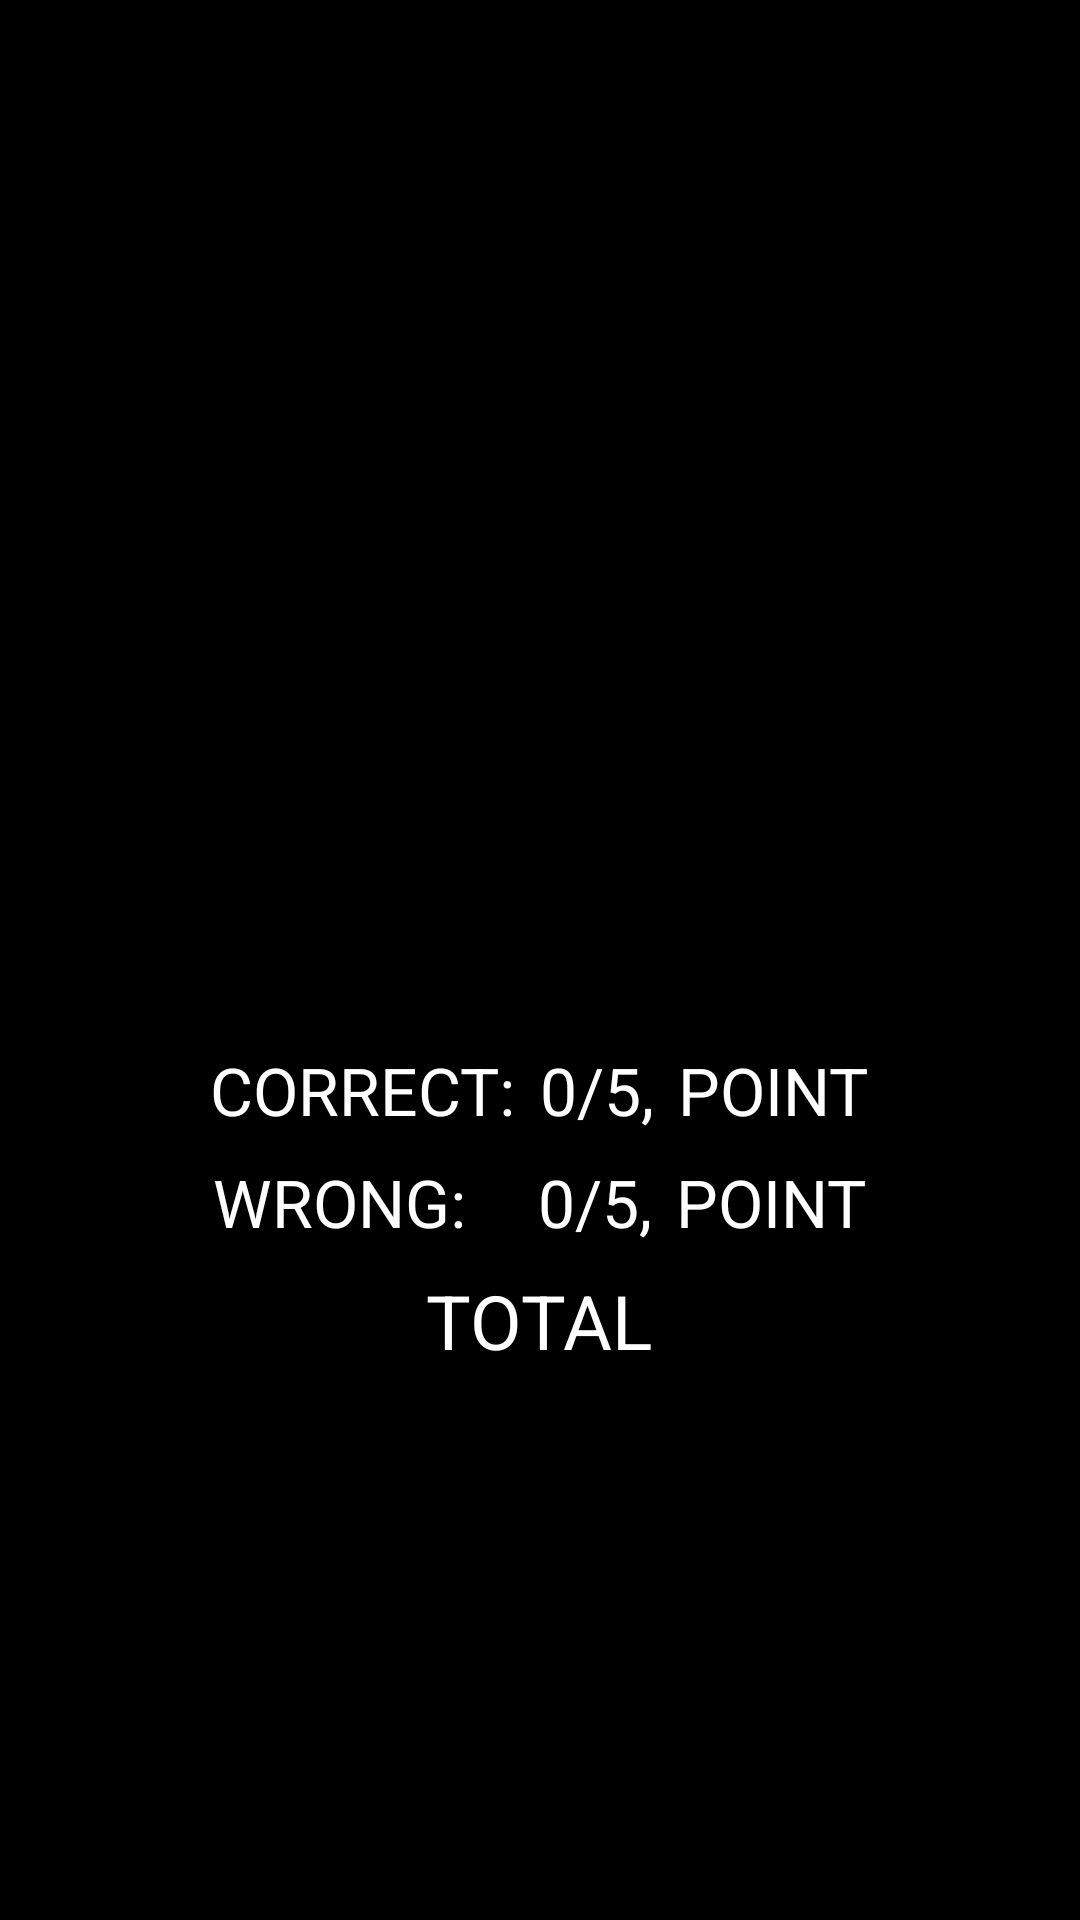

Reconstruct the res/layout file that produces this screen, plus the resources it refers to.
<!-- AndroidManifest.xml: application theme AppTheme -->
<!-- res/layout/toast_layout_for_checkbox.xml -->
<?xml version="1.0" encoding="utf-8"?>
<LinearLayout xmlns:android="http://schemas.android.com/apk/res/android"
    android:id="@+id/toast_layout_root"
    style="@style/ToastLayout"
    android:gravity="center"
    android:orientation="vertical"
    android:padding="@dimen/default_padding">

    <ImageView
        android:id="@+id/toast_img"
        style="@style/ToastImage"
        android:src="@drawable/correct" />

    <LinearLayout
        android:layout_width="match_parent"
        android:layout_height="wrap_content"
        android:layout_marginBottom="@dimen/default_margin"
        android:gravity="center_horizontal"
        android:orientation="horizontal">

        <TextView
            style="@style/ToastMessage"
            android:layout_marginRight="@dimen/default_margin"
            android:text="@string/correct_text" />

        <TextView
            android:id="@+id/toast_correct_number"
            style="@style/ToastMessage"
            android:text="@string/correct_example" />

        <TextView
            android:layout_width="wrap_content"
            android:layout_height="wrap_content"
            android:layout_marginRight="@dimen/default_margin"
            android:text="@string/comma"
            android:textAllCaps="true"
            android:textColor="@android:color/white"
            android:textSize="22sp" />

        <TextView
            android:id="@+id/toast_correct_point"
            style="@style/ToastMessage"
            android:text="@string/point_text" />
    </LinearLayout>

    <LinearLayout
        android:layout_width="match_parent"
        android:layout_height="wrap_content"
        android:layout_marginBottom="@dimen/default_margin"
        android:gravity="center_horizontal"
        android:orientation="horizontal">

        <TextView
            style="@style/ToastMessage"
            android:layout_marginRight="@dimen/default_margin"
            android:text="@string/wrong_text" />

        <TextView
            android:id="@+id/toast_incorrect_number"
            style="@style/ToastMessage"
            android:text="@string/correct_example" />

        <TextView
            android:layout_width="wrap_content"
            android:layout_height="wrap_content"
            android:layout_marginRight="@dimen/default_margin"
            android:text="@string/comma"
            android:textAllCaps="true"
            android:textColor="@android:color/white"
            android:textSize="22sp" />

        <TextView
            android:id="@+id/toast_incorrect_point"
            style="@style/ToastMessage"
            android:text="@string/point_text" />
    </LinearLayout>

    <LinearLayout
        android:layout_width="match_parent"
        android:layout_height="wrap_content"
        android:gravity="center_horizontal"
        android:orientation="horizontal">

        <TextView
            android:id="@+id/toast_total_point"
            style="@style/ToastPointTotal"
            android:text="@string/total_text" />
    </LinearLayout>
</LinearLayout>
<!-- resources referenced by this layout -->
<resources>
  <dimen name="default_margin">8dp</dimen>
  <dimen name="default_padding">8dp</dimen>
  <string name="comma">,</string>
  <string name="correct_example">0/5</string>
  <string name="correct_text">correct:</string>
  <string name="point_text">point</string>
  <string name="total_text">total</string>
  <string name="wrong_text">wrong:   </string>
  <style name="ToastImage">
          <item name="android:layout_width">@dimen/toast_img</item>
          <item name="android:layout_height">@dimen/toast_img</item>
          <item name="android:layout_marginBottom">@dimen/container_margin</item>
      </style>
  <style name="ToastLayout">
          <item name="android:layout_width">match_parent</item>
          <item name="android:layout_height">match_parent</item>
          <item name="android:background">@color/black</item>
      </style>
  <style name="ToastMessage">
          <item name="android:typeface">sans</item>
          <item name="android:textSize">22sp</item>
          <item name="android:layout_width">wrap_content</item>
          <item name="android:layout_height">wrap_content</item>
          <item name="android:textColor">@color/white</item>
          <item name="android:textAllCaps">true</item>
      </style>
  <style name="ToastPointTotal">
          <item name="android:typeface">sans</item>
          <item name="android:textSize">25sp</item>
          <item name="android:layout_width">wrap_content</item>
          <item name="android:layout_height">wrap_content</item>
          <item name="android:textColor">@color/white</item>
          <item name="android:textAllCaps">true</item>
      </style>
  <style name="AppTheme" parent="Theme.AppCompat.Light.DarkActionBar">
          
          <item name="colorPrimary">@color/colorPrimary</item>
          <item name="colorPrimaryDark">@color/colorPrimaryDark</item>
          <item name="colorAccent">@color/colorAccent</item>
      </style>
  <dimen name="toast_img">150dp</dimen>
  <dimen name="container_margin">16dp</dimen>
  <color name="black">#000000</color>
  <color name="white">#ffffff</color>
  <color name="colorPrimary">#FF3D00</color>
  <color name="colorPrimaryDark">#BF360C</color>
  <color name="colorAccent">#FF5722</color>
</resources>
